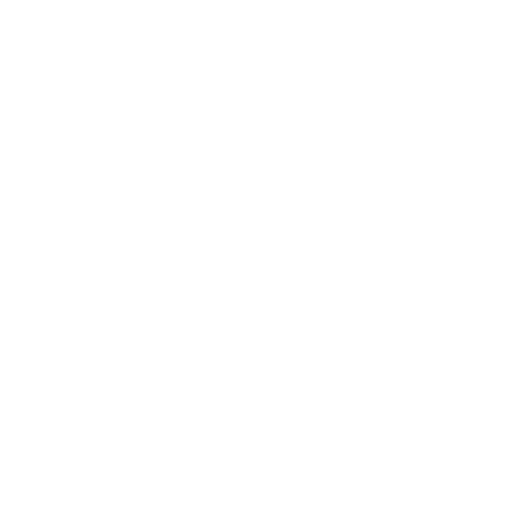
t = 0.00 s
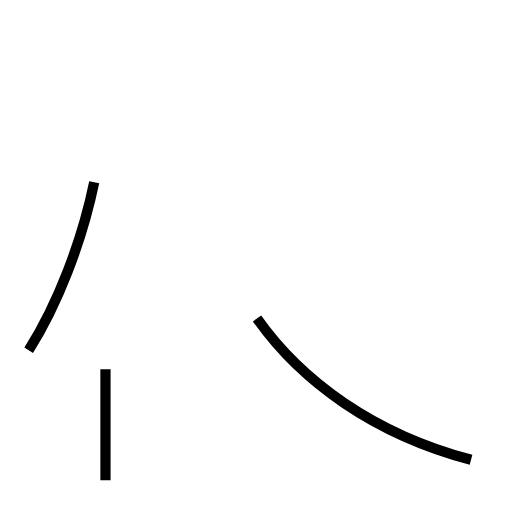
t = 1.62 s
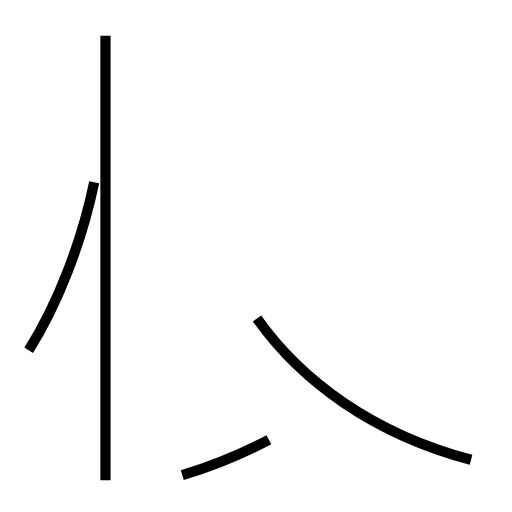
t = 2.87 s
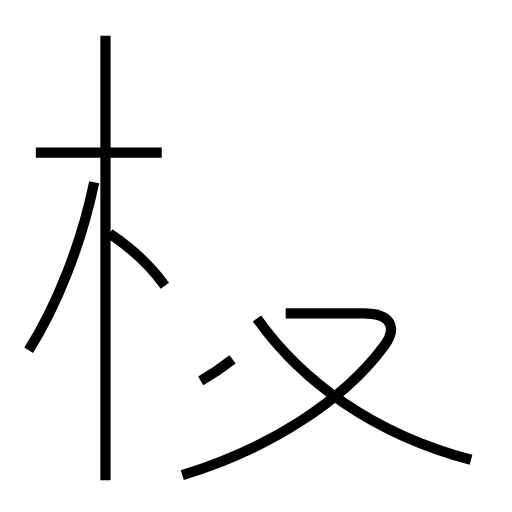
t = 4.40 s
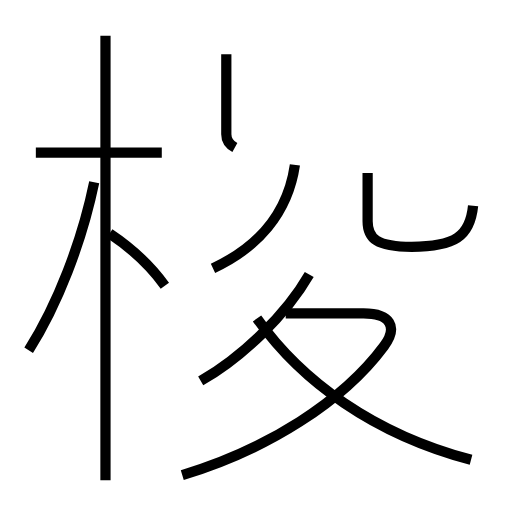
t = 5.99 s
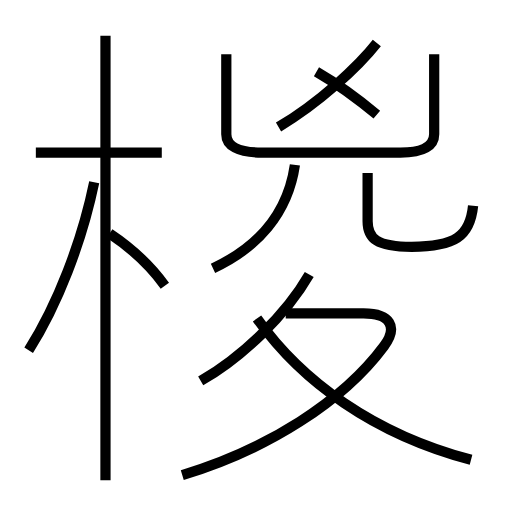
t = 7.43 s

The animated SVG that drew these frames (rendered in a browser with its animation timeline set to each time). Animation: 12 SMIL elements (animate=12); one cycle of 7.43 s.

<?xml version='1.0' encoding='utf-8'?>
<svg viewBox="0.0 -6.0 50.0 50.0" version="1.1" xmlns="http://www.w3.org/2000/svg"><rect x="-1000" y="-1000" width="2000" height="2000" stroke="white" fill="white" /><g style="fill:none;stroke:#000000;stroke-width:1"><path d="M 46.0 0.9 C 36.5 -1.6 29.4 -6.8 25.1 -12.9 " transform="translate(0.0 38.0)" stroke-dasharray="25.56020034209045" stroke-dashoffset="25.56020034209045"><animate attributeName="stroke-dashoffset" from="25.56020034209045" to="0" dur="0.7668060102627134s" begin="0s" fill="freeze" /></path><path d="M 2.8 -9.8 C 5.6 -14.2 8.0 -20.4 9.2 -26.2 " transform="translate(0.0 38.0)" stroke-dasharray="17.691938281887836" stroke-dashoffset="17.691938281887836"><animate attributeName="stroke-dashoffset" from="17.691938281887836" to="0" dur="0.530758148456635s" begin="0.7668060102627134s" fill="freeze" /></path><path d="M 10.3 2.9 L 10.3 -40.5 " transform="translate(0.0 38.0)" stroke-dasharray="43.4" stroke-dashoffset="43.4"><animate attributeName="stroke-dashoffset" from="43.4" to="0" dur="1.3019999999999998s" begin="1.2975641587193485s" fill="freeze" /></path><path d="M 17.8 2.4 C 26.1 -0.1 33.5 -4.8 37.5 -10.2 C 38.9 -12.1 38.1 -13.4 35.5 -13.4 L 27.9 -13.4 " transform="translate(0.0 38.0)" stroke-dasharray="36.62611359304687" stroke-dashoffset="36.62611359304687"><animate attributeName="stroke-dashoffset" from="36.62611359304687" to="0" dur="1.098783407791406s" begin="2.5995641587193483s" fill="freeze" /></path><path d="M 16.1 -16.1 C 14.8 -17.9 12.8 -19.8 10.7 -21.2 " transform="translate(0.0 38.0)" stroke-dasharray="7.464039223540527" stroke-dashoffset="7.464039223540527"><animate attributeName="stroke-dashoffset" from="7.464039223540527" to="0" dur="0.2239211767062158s" begin="3.6983475665107544s" fill="freeze" /></path><path d="M 15.8 -29.1 L 3.5 -29.1 " transform="translate(0.0 38.0)" stroke-dasharray="12.3" stroke-dashoffset="12.3"><animate attributeName="stroke-dashoffset" from="12.3" to="0" dur="0.369s" begin="3.92226874321697s" fill="freeze" /></path><path d="M 19.6 -6.8 C 23.6 -9.1 27.9 -13.2 30.2 -17.2 " transform="translate(0.0 38.0)" stroke-dasharray="15.000806022441548" stroke-dashoffset="15.000806022441548"><animate attributeName="stroke-dashoffset" from="15.000806022441548" to="0" dur="0.4500241806732464s" begin="4.29126874321697s" fill="freeze" /></path><path d="M 20.8 -17.8 C 25.1 -19.8 28.1 -23.1 28.8 -27.9 " transform="translate(0.0 38.0)" stroke-dasharray="13.471681931403978" stroke-dashoffset="13.471681931403978"><animate attributeName="stroke-dashoffset" from="13.471681931403978" to="0" dur="0.40415045794211935s" begin="4.741292923890216s" fill="freeze" /></path><path d="M 46.2 -23.9 C 45.9 -20.9 44.4 -19.9 40.2 -19.9 C 36.8 -19.9 35.9 -20.7 35.9 -22.4 L 35.9 -27.1 " transform="translate(0.0 38.0)" stroke-dasharray="18.62129124126229" stroke-dashoffset="18.62129124126229"><animate attributeName="stroke-dashoffset" from="18.62129124126229" to="0" dur="0.5586387372378687s" begin="5.145443381832336s" fill="freeze" /></path><path d="M 22.1 -38.7 L 22.1 -30.9 C 22.1 -29.8 23.2 -29.1 25.6 -29.1 L 39.1 -29.1 C 41.4 -29.1 42.4 -29.8 42.4 -30.9 L 42.4 -38.7 " transform="translate(0.0 38.0)" stroke-dasharray="37.66711513953722" stroke-dashoffset="37.66711513953722"><animate attributeName="stroke-dashoffset" from="37.66711513953722" to="0" dur="1.1300134541861167s" begin="5.704082119070204s" fill="freeze" /></path><path d="M 27.2 -31.6 C 31.1 -33.9 35.0 -37.5 36.8 -39.8 " transform="translate(0.0 38.0)" stroke-dasharray="12.68429486415121" stroke-dashoffset="12.68429486415121"><animate attributeName="stroke-dashoffset" from="12.68429486415121" to="0" dur="0.3805288459245363s" begin="6.83409557325632s" fill="freeze" /></path><path d="M 36.8 -32.8 C 34.9 -34.4 32.8 -35.9 30.9 -37.0" transform="translate(0.0 38.0)" stroke-dasharray="7.250965247112118" stroke-dashoffset="7.250965247112118"><animate attributeName="stroke-dashoffset" from="7.250965247112118" to="0" dur="0.21752895741336353s" begin="7.214624419180857s" fill="freeze" /></path></g></svg>
